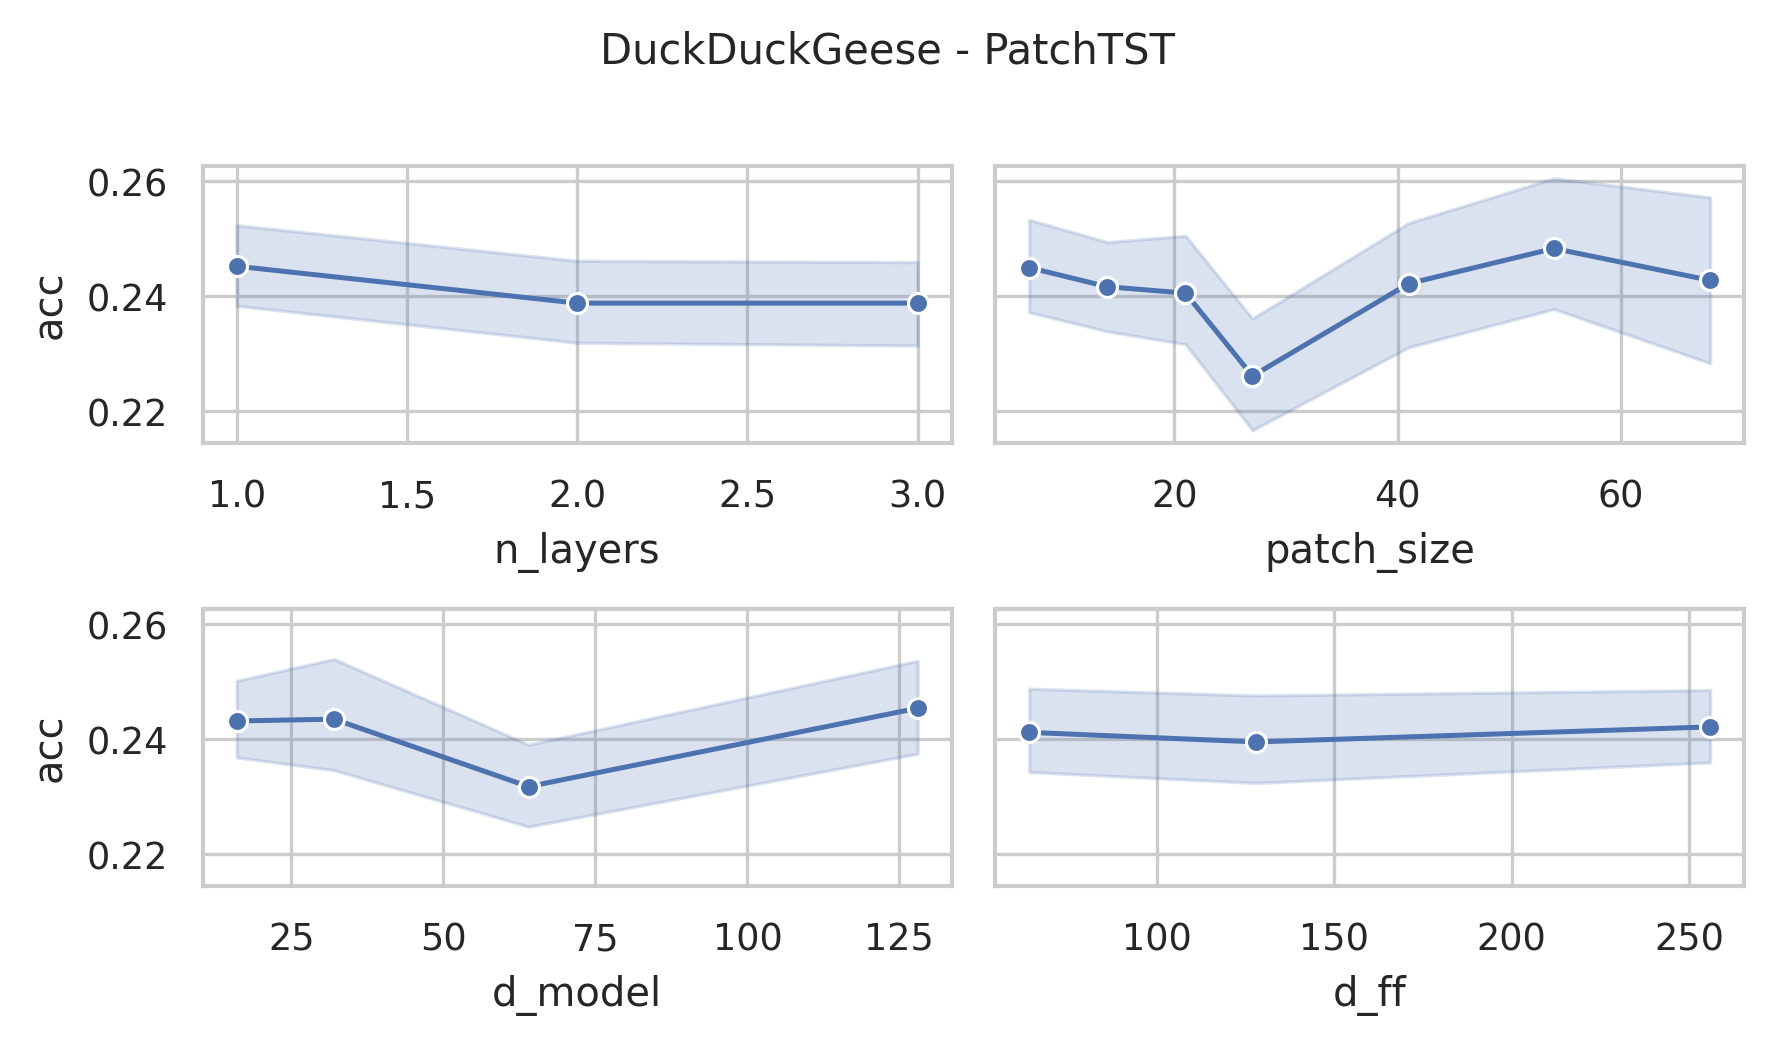

Data behind this chart, as committed beside it:
data_name, model, seq_len, n_layers, d_model, num_heads, d_ff, patch_size, patch_stride, acc, model_params, model_size (MB)
DuckDuckGeese, PatchTST, 270, 3, 128, 16, 256, 7, 4, 0.26, 58072197, 224
DuckDuckGeese, PatchTST, 270, 3, 128, 16, 256, 14, 7, 0.26, 33109893, 128.8
DuckDuckGeese, PatchTST, 270, 3, 128, 16, 256, 21, 11, 0.2, 21059589, 82.8
DuckDuckGeese, PatchTST, 270, 3, 128, 16, 256, 27, 14, 0.24, 16756357, 66.38
DuckDuckGeese, PatchTST, 270, 3, 128, 16, 256, 41, 21, 0.24, 10732549, 43.4
DuckDuckGeese, PatchTST, 270, 3, 128, 16, 256, 54, 27, 0.22, 9012613, 36.84
DuckDuckGeese, PatchTST, 270, 3, 128, 16, 256, 68, 34, 0.32, 6432005, 27.0
DuckDuckGeese, PatchTST, 270, 3, 128, 16, 128, 7, 4, 0.26, 57973509, 223.6
DuckDuckGeese, PatchTST, 270, 3, 128, 16, 128, 14, 7, 0.24, 33011205, 128.4
DuckDuckGeese, PatchTST, 270, 3, 128, 16, 128, 21, 11, 0.26, 20960901, 82.42
DuckDuckGeese, PatchTST, 270, 3, 128, 16, 128, 27, 14, 0.22, 16657669, 66.01
DuckDuckGeese, PatchTST, 270, 3, 128, 16, 128, 41, 21, 0.18, 10633861, 43.03
DuckDuckGeese, PatchTST, 270, 3, 128, 16, 128, 54, 27, 0.26, 8913925, 36.47
DuckDuckGeese, PatchTST, 270, 3, 128, 16, 128, 68, 34, 0.28, 6333317, 26.62
DuckDuckGeese, PatchTST, 270, 3, 128, 16, 64, 7, 4, 0.2, 57924165, 223.4
DuckDuckGeese, PatchTST, 270, 3, 128, 16, 64, 14, 7, 0.2, 32961861, 128.2
DuckDuckGeese, PatchTST, 270, 3, 128, 16, 64, 21, 11, 0.28, 20911557, 82.23
DuckDuckGeese, PatchTST, 270, 3, 128, 16, 64, 27, 14, 0.2, 16608325, 65.82
DuckDuckGeese, PatchTST, 270, 3, 128, 16, 64, 41, 21, 0.28, 10584517, 42.84
DuckDuckGeese, PatchTST, 270, 3, 128, 16, 64, 54, 27, 0.26, 8864581, 36.28
DuckDuckGeese, PatchTST, 270, 3, 128, 16, 64, 68, 34, 0.18, 6283973, 26.43
DuckDuckGeese, PatchTST, 270, 3, 64, 16, 256, 7, 4, 0.24, 28987333, 111.8
DuckDuckGeese, PatchTST, 270, 3, 64, 16, 256, 14, 7, 0.22, 16506181, 64.21
DuckDuckGeese, PatchTST, 270, 3, 64, 16, 256, 21, 11, 0.24, 10481029, 41.22
DuckDuckGeese, PatchTST, 270, 3, 64, 16, 256, 27, 14, 0.24, 8329413, 33.02
DuckDuckGeese, PatchTST, 270, 3, 64, 16, 256, 41, 21, 0.2, 5317509, 21.53
DuckDuckGeese, PatchTST, 270, 3, 64, 16, 256, 54, 27, 0.22, 4457541, 18.25
DuckDuckGeese, PatchTST, 270, 3, 64, 16, 256, 68, 34, 0.22, 3167237, 13.32
DuckDuckGeese, PatchTST, 270, 3, 64, 16, 128, 7, 4, 0.2, 28937797, 111.6
DuckDuckGeese, PatchTST, 270, 3, 64, 16, 128, 14, 7, 0.22, 16456645, 64.02
DuckDuckGeese, PatchTST, 270, 3, 64, 16, 128, 21, 11, 0.26, 10431493, 41.04
DuckDuckGeese, PatchTST, 270, 3, 64, 16, 128, 27, 14, 0.22, 8279877, 32.83
DuckDuckGeese, PatchTST, 270, 3, 64, 16, 128, 41, 21, 0.26, 5267973, 21.34
DuckDuckGeese, PatchTST, 270, 3, 64, 16, 128, 54, 27, 0.2, 4408005, 18.06
DuckDuckGeese, PatchTST, 270, 3, 64, 16, 128, 68, 34, 0.28, 3117701, 13.14
DuckDuckGeese, PatchTST, 270, 3, 64, 16, 64, 7, 4, 0.24, 28913029, 111.5
DuckDuckGeese, PatchTST, 270, 3, 64, 16, 64, 14, 7, 0.24, 16431877, 63.92
DuckDuckGeese, PatchTST, 270, 3, 64, 16, 64, 21, 11, 0.26, 10406725, 40.94
DuckDuckGeese, PatchTST, 270, 3, 64, 16, 64, 27, 14, 0.2, 8255109, 32.73
DuckDuckGeese, PatchTST, 270, 3, 64, 16, 64, 41, 21, 0.22, 5243205, 21.24
DuckDuckGeese, PatchTST, 270, 3, 64, 16, 64, 54, 27, 0.3, 4383237, 17.96
DuckDuckGeese, PatchTST, 270, 3, 64, 16, 64, 68, 34, 0.16, 3092933, 13.04
DuckDuckGeese, PatchTST, 270, 3, 32, 4, 256, 7, 4, 0.22, 14481765, 55.88
DuckDuckGeese, PatchTST, 270, 3, 32, 4, 256, 14, 7, 0.22, 8241189, 32.07
DuckDuckGeese, PatchTST, 270, 3, 32, 4, 256, 21, 11, 0.2, 5228613, 20.58
DuckDuckGeese, PatchTST, 270, 3, 32, 4, 256, 27, 14, 0.24, 4152805, 16.47
DuckDuckGeese, PatchTST, 270, 3, 32, 4, 256, 41, 21, 0.28, 2646853, 10.73
DuckDuckGeese, PatchTST, 270, 3, 32, 4, 256, 54, 27, 0.28, 2216869, 9.09
DuckDuckGeese, PatchTST, 270, 3, 32, 4, 256, 68, 34, 0.18, 1571717, 6.63
DuckDuckGeese, PatchTST, 270, 3, 32, 4, 128, 7, 4, 0.24, 14456805, 55.78
DuckDuckGeese, PatchTST, 270, 3, 32, 4, 128, 14, 7, 0.2, 8216229, 31.97
DuckDuckGeese, PatchTST, 270, 3, 32, 4, 128, 21, 11, 0.24, 5203653, 20.48
DuckDuckGeese, PatchTST, 270, 3, 32, 4, 128, 27, 14, 0.2, 4127845, 16.38
DuckDuckGeese, PatchTST, 270, 3, 32, 4, 128, 41, 21, 0.22, 2621893, 10.63
DuckDuckGeese, PatchTST, 270, 3, 32, 4, 128, 54, 27, 0.22, 2191909, 8.99
DuckDuckGeese, PatchTST, 270, 3, 32, 4, 128, 68, 34, 0.3, 1546757, 6.53
DuckDuckGeese, PatchTST, 270, 3, 32, 4, 64, 7, 4, 0.32, 14444325, 55.73
DuckDuckGeese, PatchTST, 270, 3, 32, 4, 64, 14, 7, 0.22, 8203749, 31.93
DuckDuckGeese, PatchTST, 270, 3, 32, 4, 64, 21, 11, 0.26, 5191173, 20.43
DuckDuckGeese, PatchTST, 270, 3, 32, 4, 64, 27, 14, 0.22, 4115365, 16.33
... 192 more rows
